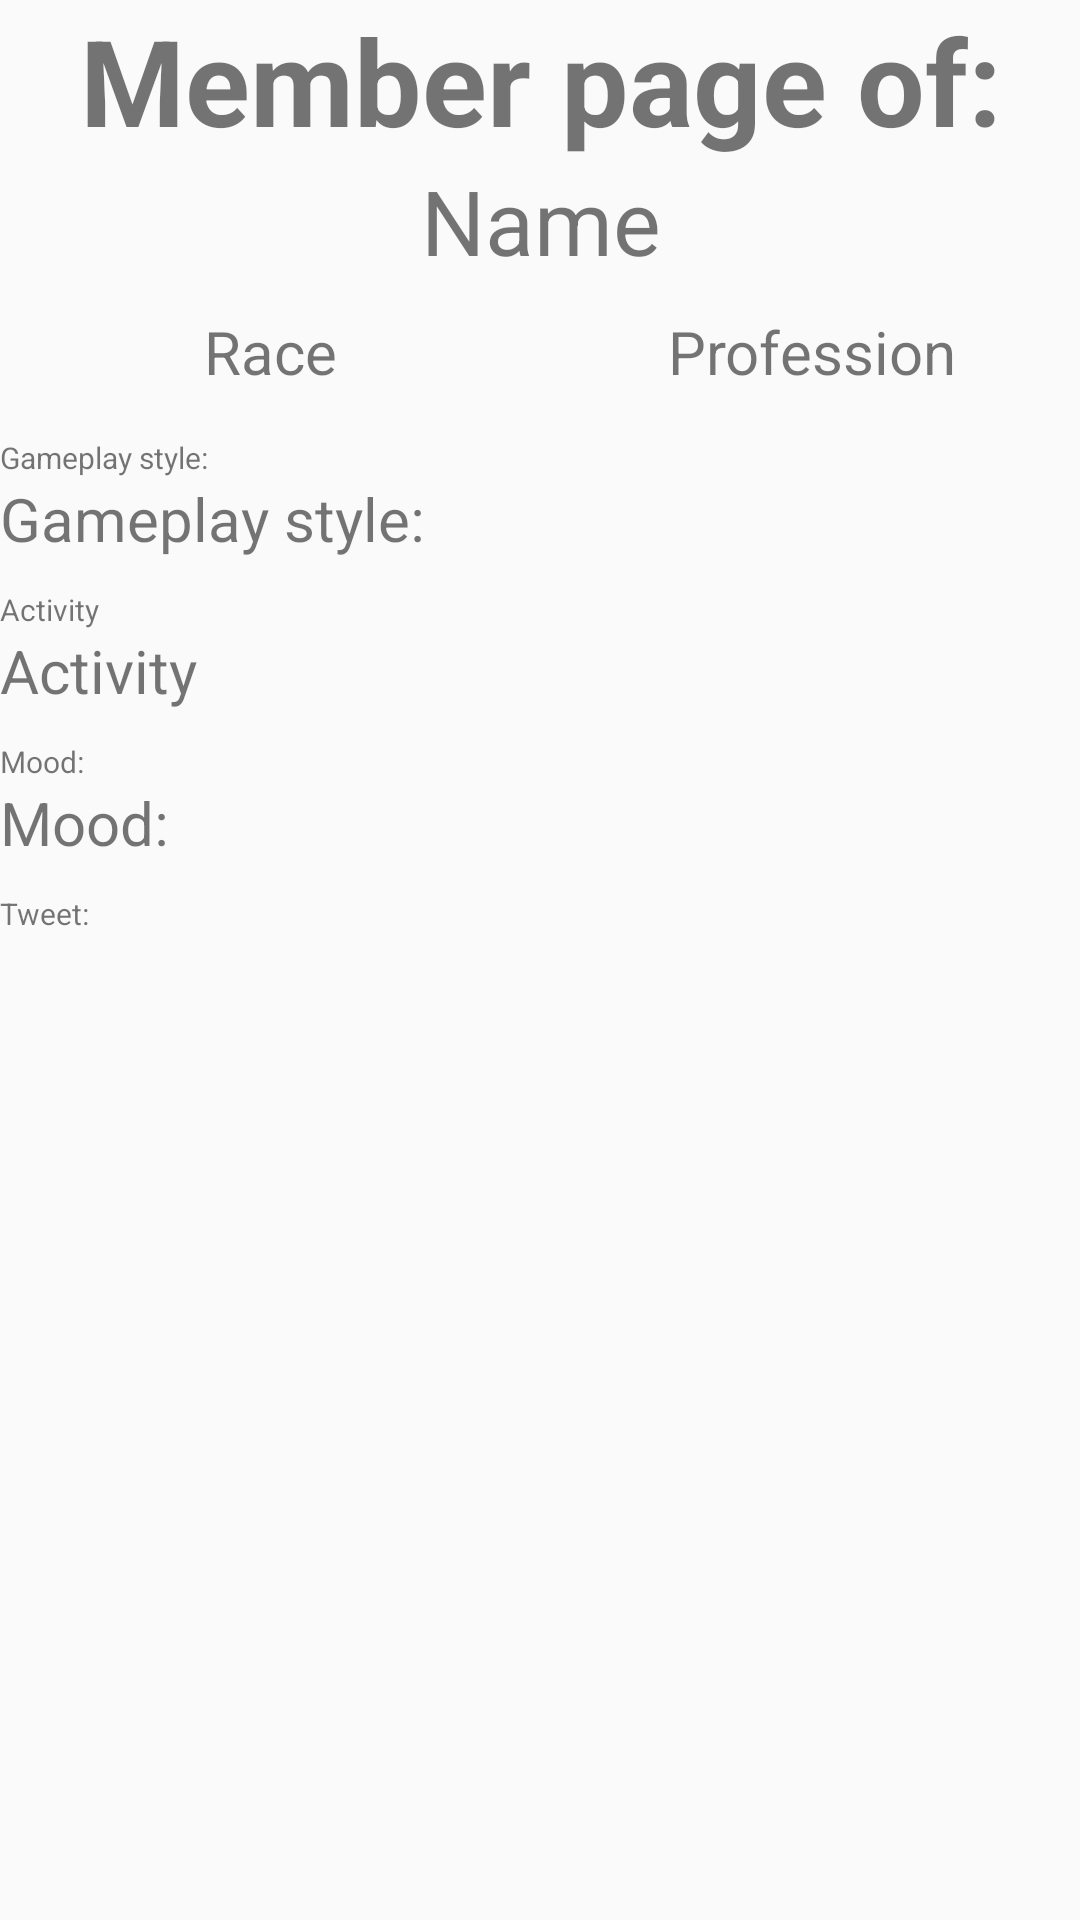

Reconstruct the res/layout file that produces this screen, plus the resources it refers to.
<!-- AndroidManifest.xml: application theme MyMaterialTheme -->
<!-- res/layout/activity_member_detail.xml -->
<?xml version="1.0" encoding="utf-8"?>
<ScrollView xmlns:android="http://schemas.android.com/apk/res/android"
    xmlns:tools="http://schemas.android.com/tools"
    android:id="@+id/activity_member_detail"
    android:layout_width="match_parent"
    android:layout_height="match_parent"
    android:paddingLeft="@dimen/activity_horizontal_margin"
    android:paddingRight="@dimen/activity_horizontal_margin"
    tools:context="com.caribou.yaweapp.MemberDetailActivity">

    <LinearLayout
        android:layout_width="match_parent"
        android:layout_height="match_parent"
        android:gravity="center"
        android:orientation="vertical">

        <TextView
            android:layout_width="match_parent"
            android:layout_height="wrap_content"
            android:id="@+id/tv_memberDetail_title"
            android:text="@string/member_page_of"
            style="@style/H1"
            />
        <TextView
            android:layout_width="match_parent"
            android:layout_height="wrap_content"
            android:id="@+id/tv_memberDetail_name"
            style="@style/H2"
            android:text="@string/name"
            android:layout_marginBottom="10dp"
            />

        <LinearLayout
            android:layout_width="match_parent"
            android:layout_height="wrap_content"
            android:orientation="horizontal"
            android:layout_marginBottom="15dp">

            <TextView
                android:layout_width="match_parent"
                android:layout_height="wrap_content"
                android:id="@+id/tv_memberDetail_race"
                android:text="@string/race"
                android:gravity="center"
                android:layout_weight="1"
                style="@style/H4"
                />

            <TextView
                android:layout_width="match_parent"
                android:layout_height="wrap_content"
                android:id="@+id/tv_memberDetail_profession"
                android:layout_weight="1"
                android:gravity="center"
                style="@style/H4"
                android:text="@string/profession"/>

        </LinearLayout>

        <TextView
            android:layout_width="match_parent"
            android:layout_height="wrap_content"
            style="@style/H6"
            android:text="@string/gameplay_style"
            />

        <TextView
            android:layout_width="match_parent"
            android:layout_height="wrap_content"
            android:id="@+id/tv_memberDetail_gameplay"
            android:text="@string/gameplay_style"
            style="@style/H4"
            android:gravity="left"
            android:layout_marginBottom="10dp"
            />

        <TextView
            android:layout_width="match_parent"
            android:layout_height="wrap_content"
            style="@style/H6"
            android:text="@string/activity"
            />

        <TextView
            android:layout_width="match_parent"
            android:layout_height="wrap_content"
            android:id="@+id/tv_memberDetail_activity"
            android:text="@string/activity"
            style="@style/H4"
            android:gravity="left"
            android:layout_marginBottom="10dp"
            />

        <TextView
            android:layout_width="match_parent"
            android:layout_height="wrap_content"
            android:text="@string/mood"
            style="@style/H6"
            />

        <TextView
            android:layout_width="match_parent"
            android:layout_height="wrap_content"
            android:id="@+id/tv_memberDetail_mood"
            android:text="@string/mood"
            style="@style/H4"
            android:gravity="left"
            android:layout_marginBottom="10dp"
            />

        <Button
            android:layout_width="wrap_content"
            android:layout_height="wrap_content"
            android:text="@string/edit_my_profil"
            android:id="@+id/bt_memberDetail_edit"
            android:visibility="gone"
            />

        <Button
            android:layout_width="wrap_content"
            android:layout_height="wrap_content"
            android:text="@string/post_a_tweet"
            android:id="@+id/bt_memberDetail_postTweet"
            android:visibility="gone"
            />

        <TextView
            android:layout_width="match_parent"
            android:layout_height="wrap_content"
            android:text="@string/tweet"
            style="@style/H6"
            />

        <ListView
            android:layout_width="match_parent"
            android:layout_height="wrap_content"
            android:id="@+id/lv_memberDetail_tweet">
        </ListView>


    </LinearLayout>

</ScrollView>
<!-- resources referenced by this layout -->
<resources>
  <string name="activity">Activity</string>
  <string name="edit_my_profil">Edit my profil</string>
  <string name="gameplay_style">Gameplay style:</string>
  <string name="member_page_of">Member page of:</string>
  <string name="mood">Mood:</string>
  <string name="name">Name</string>
  <string name="post_a_tweet">Post a tweet:</string>
  <string name="profession">Profession</string>
  <string name="race">Race</string>
  <string name="tweet">Tweet:</string>
  <style name="H1">
          <item name="android:textSize">40dp</item>
          <item name="android:textStyle">bold</item>
          <item name="android:gravity">center</item>
      </style>
  <style name="H2">
          <item name="android:textSize">30dp</item>
          <item name="android:gravity">center</item>
      </style>
  <style name="H4">
          <item name="android:textSize">20dp</item>
          <item name="android:gravity">center</item>
      </style>
  <style name="H6">
          <item name="android:textSize">10dp</item>
      </style>
  <style name="MyMaterialTheme" parent="MyMaterialTheme.Base">
  
      </style>
  <style name="MyMaterialTheme.Base" parent="Theme.AppCompat.Light.DarkActionBar">
          <item name="windowNoTitle">true</item>
          <item name="windowActionBar">false</item>
          <item name="colorPrimary">@color/colorPrimary</item>
          <item name="colorPrimaryDark">@color/colorPrimaryDark</item>
          <item name="colorAccent">@color/colorAccent</item>
      </style>
  <color name="colorPrimary">#ac1111</color>
  <color name="colorPrimaryDark">#560505</color>
  <color name="colorAccent">#000000</color>
</resources>
